The GitHub repository erythropygia/CNN-FashionModel contains a labelled image folder "images_part" with 3 categories: gomlek, pantolon, t-shirt. Examples follow, each with its label.

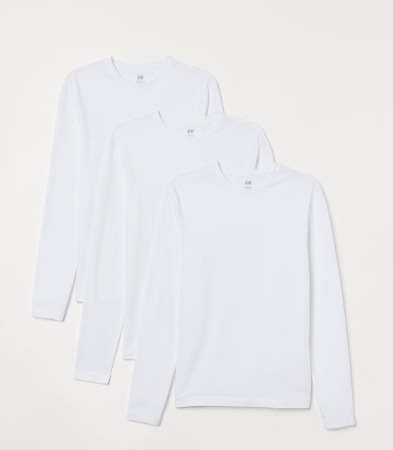
Label: t-shirt

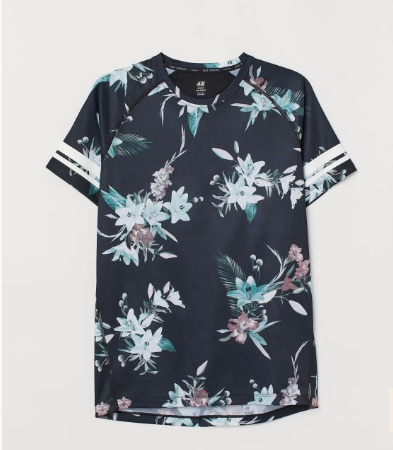
Label: t-shirt

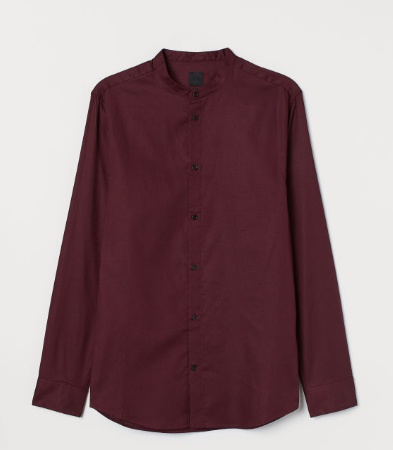
Label: gomlek

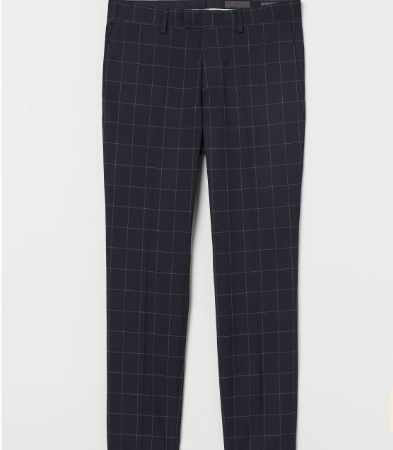
Label: pantolon

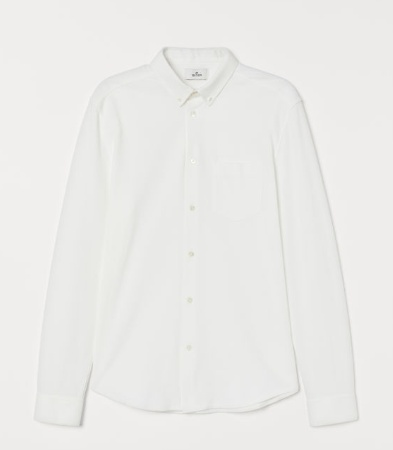
Label: gomlek

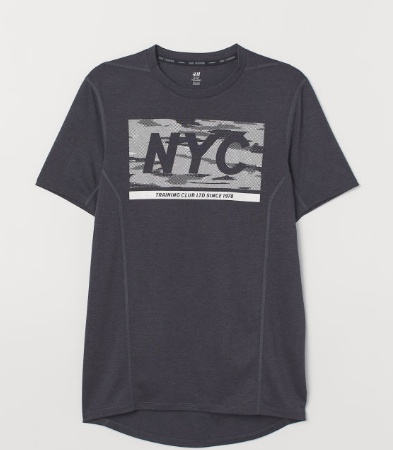
Label: t-shirt
